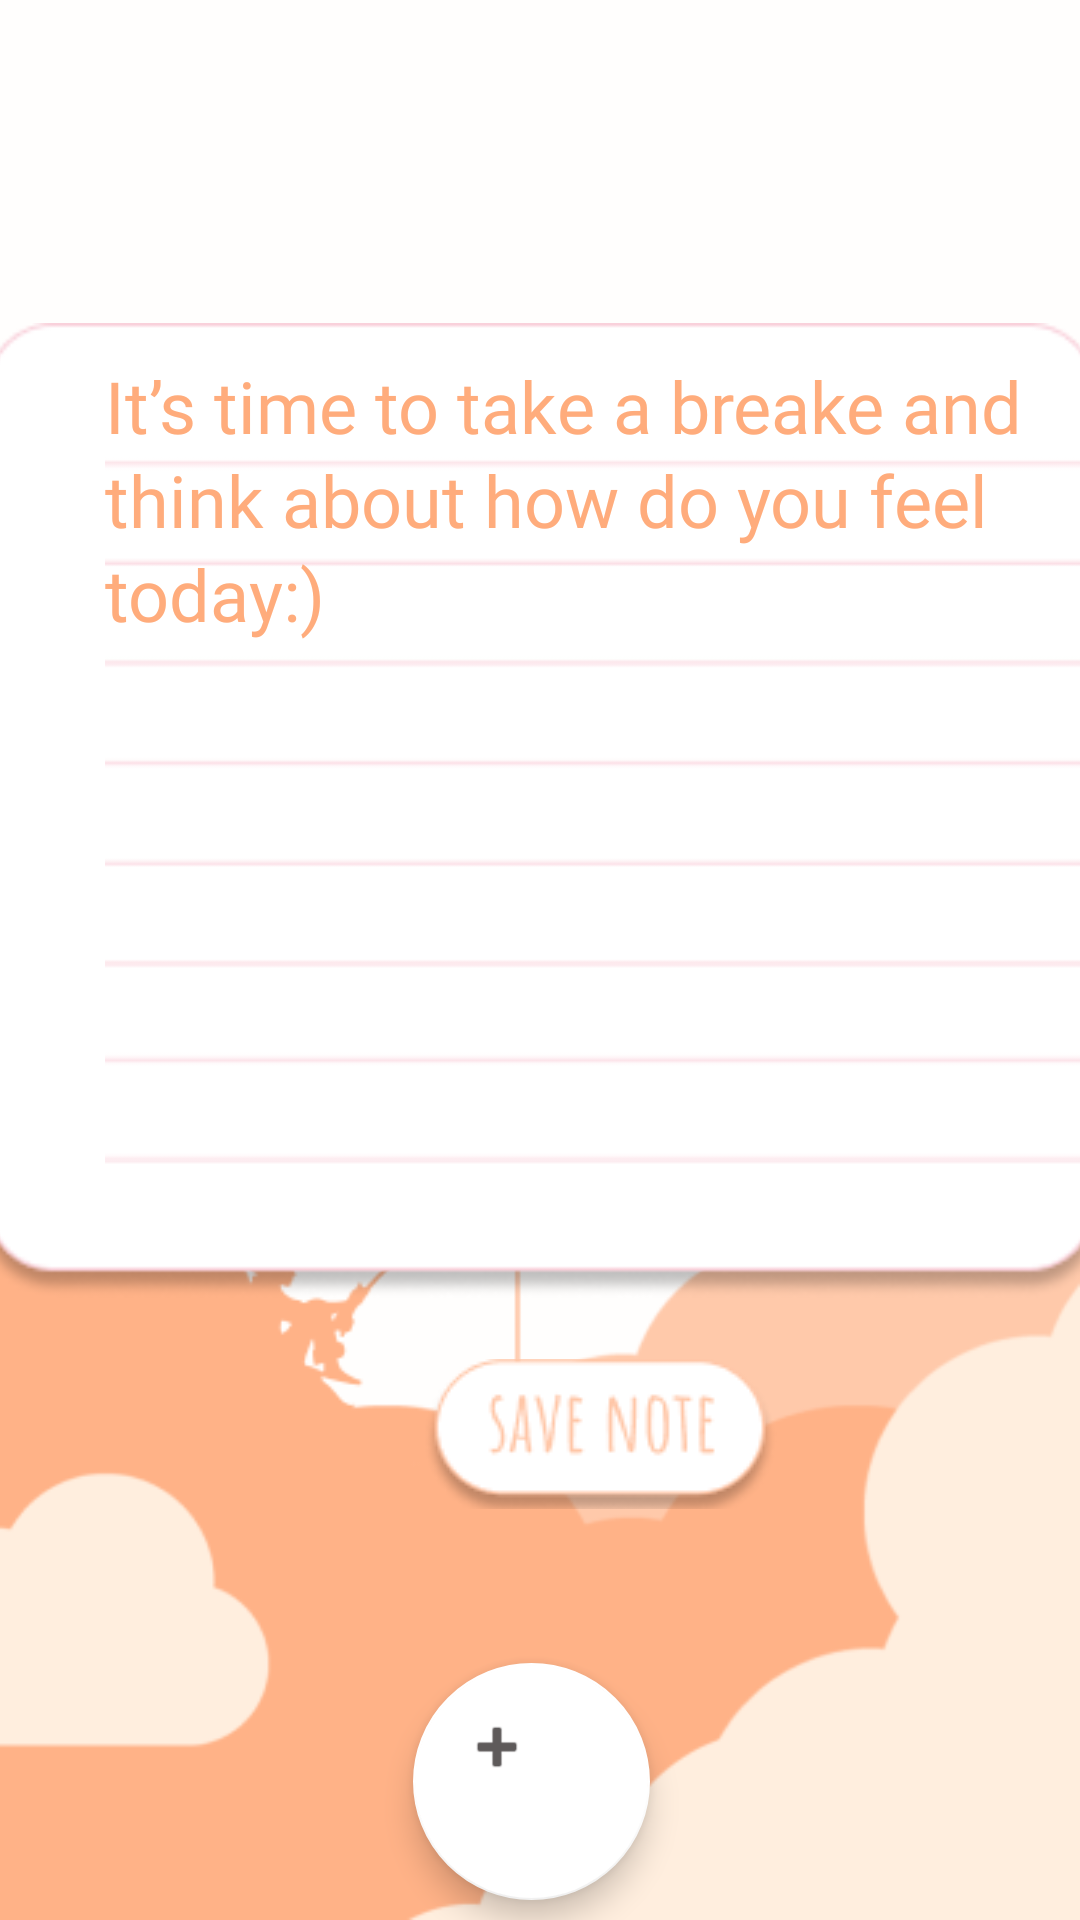

Reconstruct the res/layout file that produces this screen, plus the resources it refers to.
<!-- AndroidManifest.xml: application theme Theme.Moodairy_v1 -->
<!-- res/layout/activity_home_screen.xml -->
<?xml version="1.0" encoding="utf-8"?>
<androidx.constraintlayout.widget.ConstraintLayout xmlns:android="http://schemas.android.com/apk/res/android"
    xmlns:app="http://schemas.android.com/apk/res-auto"
    xmlns:tools="http://schemas.android.com/tools"
    android:layout_width="match_parent"
    android:layout_height="match_parent"
    android:background="@drawable/backkkk"
    tools:context=".home_screen">

    <ImageView
        android:id="@+id/imageView2"
        android:layout_width="416dp"
        android:layout_height="325dp"
        android:layout_marginTop="200dp"
        android:layout_marginBottom="300dp"
        app:layout_constraintBottom_toBottomOf="parent"
        app:layout_constraintEnd_toEndOf="parent"
        app:layout_constraintStart_toStartOf="parent"
        app:layout_constraintTop_toTopOf="parent"
        app:srcCompat="@drawable/note_back" />

    <LinearLayout
        android:layout_width="410dp"
        android:layout_height="434dp"
        android:layout_marginTop="140dp"
        android:layout_marginBottom="208dp"
        android:orientation="vertical"
        app:layout_constraintBottom_toBottomOf="parent"
        app:layout_constraintTop_toTopOf="parent"
        tools:layout_editor_absoluteX="8dp">

        <LinearLayout
            android:id="@+id/linearLayout"
            android:layout_width="334dp"
            android:layout_height="293dp"
            android:layout_marginStart="35dp"
            android:layout_marginLeft="35dp"
            android:layout_marginTop="50dp"
            android:orientation="vertical">

            <ScrollView
                android:id="@+id/sv_note"
                android:layout_width="330dp"
                android:layout_height="1150dp"
                android:background="@drawable/note"
                android:scrollbarStyle="@null">

                <EditText
                    android:id="@+id/et_note"
                    android:layout_width="match_parent"
                    android:layout_height="wrap_content"
                    android:layout_gravity="top"
                    android:background="@null"
                    android:ems="10"
                    android:fadeScrollbars="false"
                    android:fontFamily="@font/amatic_cs"
                    android:gravity="start|top"
                    android:hint="It’s time to take a breake and think about how do you feel today:)"
                    android:inputType="textMultiLine"
                    android:lineSpacingExtra="3sp"
                    android:lineSpacingMultiplier="1"
                    android:lines="100"
                    android:overScrollMode="never"
                    android:saveEnabled="false"
                    android:scrollbarAlwaysDrawHorizontalTrack="false"
                    android:scrollbarAlwaysDrawVerticalTrack="false"
                    android:scrollHorizontally="false"
                    android:singleLine="false"
                    android:textColor="#FFAC7C"
                    android:textColorHint="#FFAC7C"
                    android:textSize="24dp"
                    android:translationX="0dp"
                    android:translationY="0dp" />

            </ScrollView>

        </LinearLayout>

        <ImageButton
            android:id="@+id/btn_save"
            android:layout_width="120dp"
            android:layout_height="56dp"
            android:layout_marginStart="140dp"
            android:layout_marginLeft="140dp"
            android:layout_marginTop="40dp"
            android:background="@null"
            app:srcCompat="@drawable/btn_save" />

    </LinearLayout>

    <com.google.android.material.floatingactionbutton.FloatingActionButton
        android:id="@+id/fb_mood"
        android:layout_width="68dp"
        android:layout_height="90dp"
        android:clickable="true"
        android:focusableInTouchMode="false"
        android:foreground="@drawable/track_mood"
        android:foregroundGravity="top"
        android:tint="#FFAC7C"
        android:visibility="invisible"
        app:backgroundTint="#FFFFFF"
        app:borderWidth="0.5dp"
        app:layout_constraintBottom_toBottomOf="parent"
        app:layout_constraintEnd_toEndOf="parent"
        app:layout_constraintHorizontal_bias="0.32"
        app:layout_constraintStart_toStartOf="parent"
        app:layout_constraintTop_toTopOf="parent"
        app:layout_constraintVertical_bias="0.79"
        app:rippleColor="#FFAC7C"
        app:srcCompat="@android:drawable/ic_input_add"
        tools:visibility="visible" />

    <com.google.android.material.floatingactionbutton.FloatingActionButton
        android:id="@+id/fb_meditation"
        android:layout_width="67dp"
        android:layout_height="90dp"
        android:clickable="true"
        android:focusableInTouchMode="false"
        android:foreground="@drawable/meditation"
        android:foregroundGravity="top"
        android:tint="#FFAC7C"
        android:visibility="invisible"
        app:backgroundTint="#FFFFFF"
        app:borderWidth="0.5dp"
        app:layout_constraintBottom_toBottomOf="parent"
        app:layout_constraintEnd_toEndOf="parent"
        app:layout_constraintHorizontal_bias="0.66"
        app:layout_constraintStart_toStartOf="parent"
        app:layout_constraintTop_toTopOf="parent"
        app:layout_constraintVertical_bias="0.79"
        app:rippleColor="#FFAC7C"
        app:srcCompat="@android:drawable/ic_input_add"
        tools:visibility="visible" />

    <com.google.android.material.floatingactionbutton.FloatingActionButton
        android:id="@+id/fb_calendar"
        android:layout_width="68dp"
        android:layout_height="90dp"
        android:clickable="true"
        android:focusableInTouchMode="false"
        android:foreground="@drawable/icon1_mood_calendar"
        android:foregroundGravity="top"
        android:tint="#FFAC7C"
        android:visibility="invisible"
        app:backgroundTint="#FFFFFF"
        app:borderWidth="0.5dp"
        app:layout_constraintBottom_toBottomOf="parent"
        app:layout_constraintEnd_toEndOf="parent"
        app:layout_constraintHorizontal_bias="0.73"
        app:layout_constraintStart_toStartOf="parent"
        app:layout_constraintTop_toTopOf="parent"
        app:layout_constraintVertical_bias="0.65999997"
        app:rippleColor="#FFAC7C"
        app:srcCompat="@android:drawable/ic_input_add"
        tools:visibility="visible" />

    <com.google.android.material.floatingactionbutton.FloatingActionButton
        android:id="@+id/fb_stat"
        android:layout_width="68dp"
        android:layout_height="90dp"
        android:clickable="true"
        android:focusableInTouchMode="false"
        android:foreground="@drawable/icon1_mood_diagram"
        android:foregroundGravity="top"
        android:tint="#FFAC7C"
        android:visibility="invisible"
        app:backgroundTint="#FFFFFF"
        app:borderWidth="0.5dp"
        app:layout_constraintBottom_toBottomOf="parent"
        app:layout_constraintEnd_toEndOf="parent"
        app:layout_constraintHorizontal_bias="0.23"
        app:layout_constraintStart_toStartOf="parent"
        app:layout_constraintTop_toTopOf="parent"
        app:layout_constraintVertical_bias="0.65999997"
        app:rippleColor="#FFAC7C"
        app:srcCompat="@android:drawable/ic_input_add"
        tools:visibility="visible" />

    <com.google.android.material.floatingactionbutton.FloatingActionButton
        android:id="@+id/fb_main"
        android:layout_width="79dp"
        android:layout_height="90dp"
        android:layout_marginTop="550dp"
        android:clickable="true"
        android:focusableInTouchMode="false"
        android:foreground="@drawable/plus"
        android:foregroundGravity="top"
        android:tint="#FFAC7C"
        app:backgroundTint="#FFFFFF"
        app:borderWidth="0.5dp"
        app:layout_constraintBottom_toBottomOf="parent"
        app:layout_constraintEnd_toEndOf="parent"
        app:layout_constraintHorizontal_bias="0.49"
        app:layout_constraintStart_toStartOf="parent"
        app:layout_constraintTop_toTopOf="parent"
        app:layout_constraintVertical_bias="0.38"
        app:rippleColor="#FFAC7C"
        app:srcCompat="@android:drawable/ic_input_add" />

    <com.google.android.material.floatingactionbutton.FloatingActionButton
        android:id="@+id/fb_help"
        android:layout_width="68dp"
        android:layout_height="90dp"
        android:clickable="true"
        android:focusableInTouchMode="false"
        android:foreground="@drawable/help"
        android:foregroundGravity="top"
        android:tint="#FFAC7C"
        android:visibility="invisible"
        app:backgroundTint="#FFFFFF"
        app:borderWidth="0.5dp"
        app:layout_constraintBottom_toBottomOf="parent"
        app:layout_constraintEnd_toEndOf="parent"
        app:layout_constraintHorizontal_bias="0.49"
        app:layout_constraintStart_toStartOf="parent"
        app:layout_constraintTop_toTopOf="parent"
        app:layout_constraintVertical_bias="0.57"
        app:rippleColor="#FFAC7C"
        app:srcCompat="@android:drawable/ic_input_add"
        tools:visibility="visible" />

    <ImageButton
        android:id="@+id/btn_log_out"
        android:layout_width="wrap_content"
        android:layout_height="wrap_content"
        android:layout_marginStart="16dp"
        android:layout_marginLeft="16dp"
        android:layout_marginTop="40dp"
        android:layout_marginEnd="295dp"
        android:layout_marginRight="295dp"
        android:layout_marginBottom="660dp"
        android:background="@null"
        app:layout_constraintBottom_toBottomOf="parent"
        app:layout_constraintEnd_toEndOf="parent"
        app:layout_constraintStart_toStartOf="parent"
        app:layout_constraintTop_toTopOf="parent"
        app:srcCompat="@drawable/log_out" />

    <TextView
        android:id="@+id/tv_datee"
        android:layout_width="wrap_content"
        android:layout_height="wrap_content"
        android:layout_marginStart="165dp"
        android:layout_marginLeft="165dp"
        android:layout_marginTop="40dp"
        android:layout_marginEnd="135dp"
        android:layout_marginRight="135dp"
        android:layout_marginBottom="661dp"
        android:fontFamily="@font/amatic_cs"
        android:text="1 Dec 2020"
        android:textColor="#EF8DA5"
        android:textSize="40dp"
        android:textStyle="bold"
        app:layout_constraintBottom_toBottomOf="parent"
        app:layout_constraintEnd_toEndOf="parent"
        app:layout_constraintStart_toStartOf="parent"
        app:layout_constraintTop_toTopOf="parent" />

</androidx.constraintlayout.widget.ConstraintLayout>
<!-- resources referenced by this layout -->
<resources>
  <!-- drawable backkkk: png bitmap (drawable, 14662 bytes) -->
  <!-- drawable btn_save: png bitmap (drawable-v24, 4216 bytes) -->
  <!-- drawable help: png bitmap (drawable, 4598 bytes) -->
  <!-- drawable icon1_mood_calendar: png bitmap (drawable, 3955 bytes) -->
  <!-- drawable icon1_mood_diagram: png bitmap (drawable, 3924 bytes) -->
  <!-- drawable log_out: png bitmap (drawable, 3603 bytes) -->
  <!-- drawable meditation: png bitmap (drawable, 5010 bytes) -->
  <!-- drawable note: png bitmap (drawable, 14074 bytes) -->
  <!-- drawable note_back: png bitmap (drawable, 7611 bytes) -->
  <!-- drawable plus: png bitmap (drawable, 3607 bytes) -->
  <!-- drawable track_mood: png bitmap (drawable, 4722 bytes) -->
  <style name="Theme.Moodairy_v1" parent="Theme.MaterialComponents.DayNight.NoActionBar">
          
          <item name="colorPrimary">@color/purple_500</item>
          <item name="colorPrimaryVariant">@color/purple_700</item>
          <item name="colorOnPrimary">@color/white</item>
          
          <item name="colorSecondary">@color/orange</item>
          <item name="colorSecondaryVariant">@color/teal_700</item>
          <item name="colorOnSecondary">#5E5A5A</item>
          
          <item name="android:statusBarColor" tools:targetApi="l">?attr/colorPrimaryVariant</item>
          
      </style>
  <color name="purple_500">#FF6200EE</color>
  <color name="purple_700">#FF3700B3</color>
  <color name="white">#FFFFFFFF</color>
  <color name="orange">#F4A172</color>
  <color name="teal_700">#FF018786</color>
</resources>
